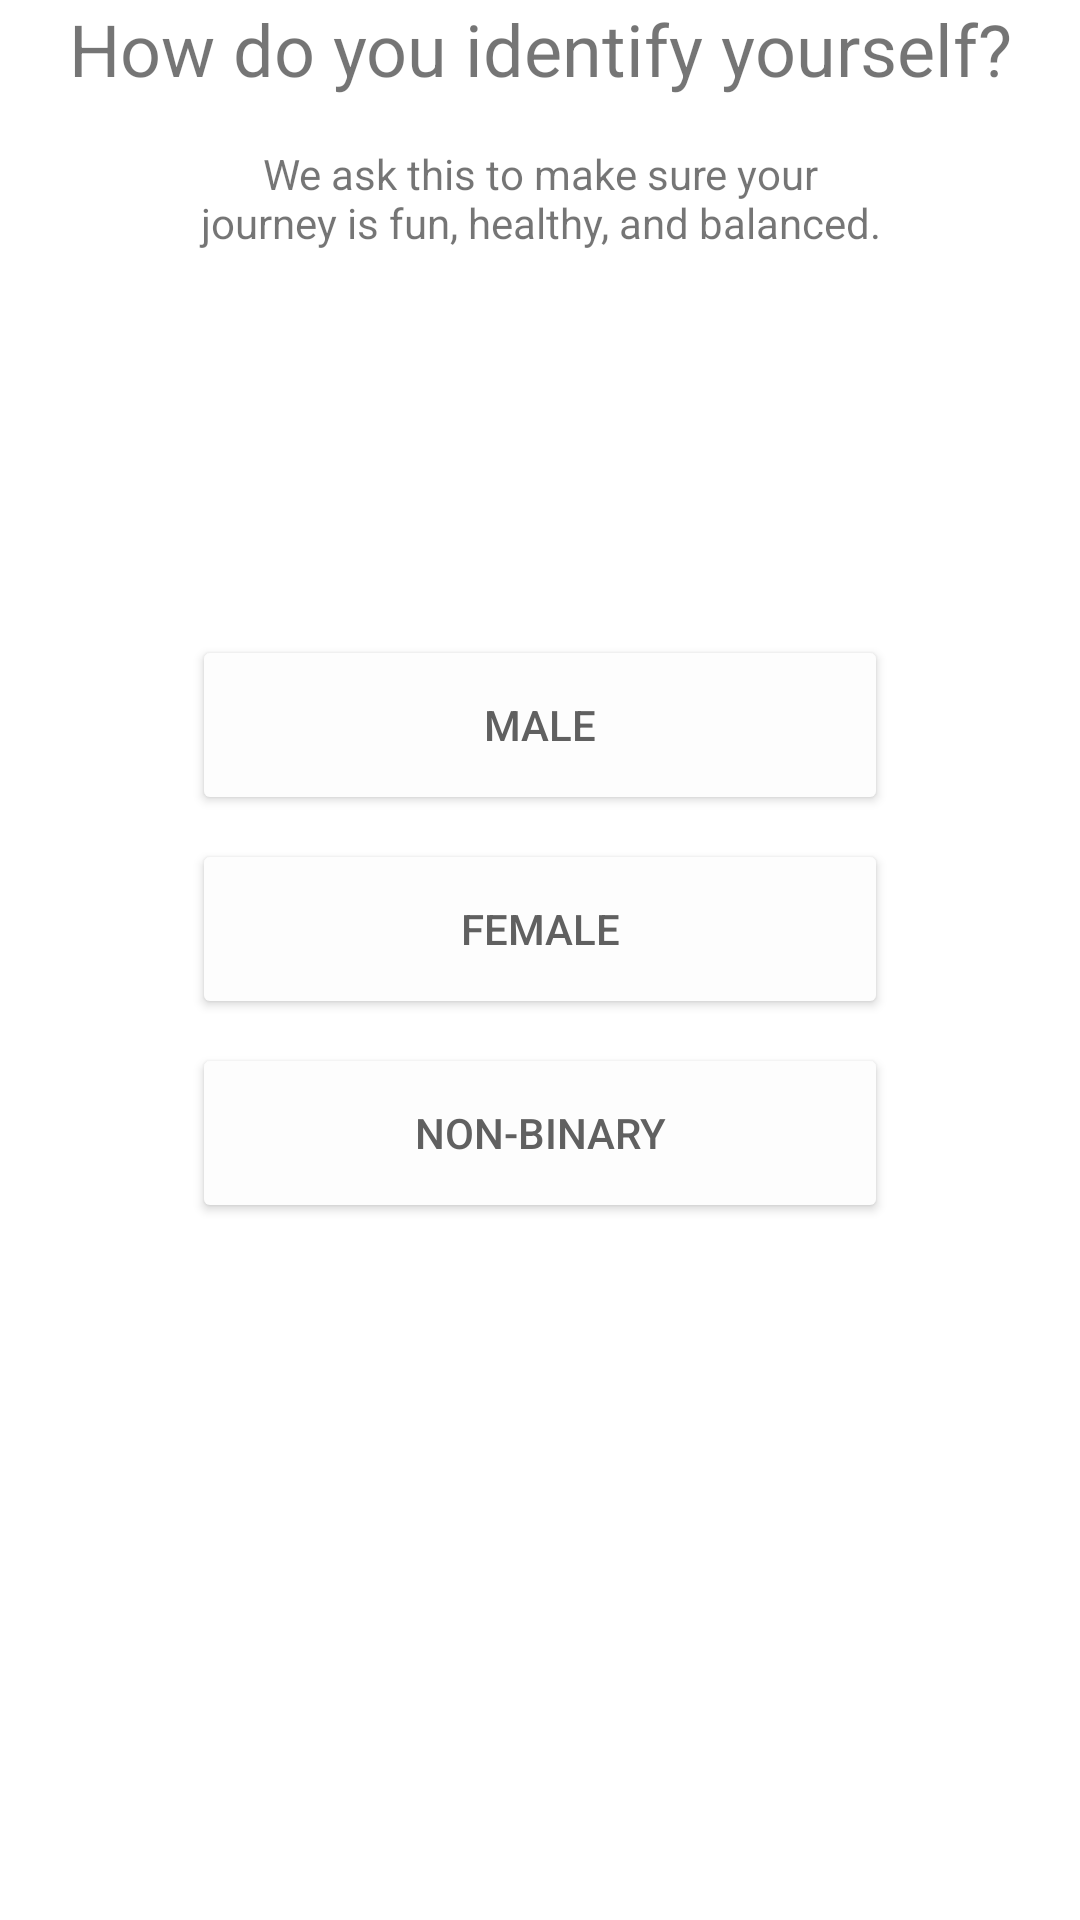

The Android layout XML behind this screen, and the referenced resources:
<!-- AndroidManifest.xml: application theme Theme.StepByStep -->
<!-- res/layout/fragment_account_gender.xml -->
<?xml version="1.0" encoding="utf-8"?>
<FrameLayout xmlns:android="http://schemas.android.com/apk/res/android"
    xmlns:app="http://schemas.android.com/apk/res-auto"
    xmlns:tools="http://schemas.android.com/tools"
    android:layout_width="match_parent"
    android:layout_height="match_parent"
    tools:context=".fragment.AccountGenderFragment">

    
    <androidx.constraintlayout.widget.ConstraintLayout
        android:layout_width="match_parent"
        android:layout_height="match_parent">

        <TextView
            android:id="@+id/accountGenderTitle"
            android:layout_width="wrap_content"
            android:layout_height="wrap_content"
            android:text="@string/accountGenderTitle"
            android:textSize="24sp"
            app:layout_constraintEnd_toEndOf="parent"
            app:layout_constraintStart_toStartOf="parent"
            app:layout_constraintTop_toTopOf="parent" />

        <TextView
            android:id="@+id/accountGenderDescription"
            android:layout_width="0dp"
            android:layout_height="wrap_content"
            android:layout_marginStart="64dp"
            android:layout_marginTop="16dp"
            android:layout_marginEnd="64dp"
            android:gravity="center|center_horizontal|center_vertical"
            android:text="@string/accountGenderDescription"
            app:layout_constraintEnd_toEndOf="parent"
            app:layout_constraintStart_toStartOf="parent"
            app:layout_constraintTop_toBottomOf="@+id/accountGenderTitle" />

        <Button
            android:id="@+id/maleButton"
            android:layout_width="0dp"
            android:layout_height="60dp"
            android:layout_marginStart="64dp"
            android:layout_marginTop="128dp"
            android:layout_marginEnd="64dp"
            android:backgroundTint="#FDFDFD"
            android:text="@string/male"
            android:textColor="#606060"
            app:icon="@drawable/ic_baseline_api_24"
            app:iconGravity="start"
            app:layout_constraintEnd_toEndOf="parent"
            app:layout_constraintStart_toStartOf="parent"
            app:layout_constraintTop_toBottomOf="@+id/accountGenderDescription" />

        <Button
            android:id="@+id/femaleButton"
            android:layout_width="0dp"
            android:layout_height="60dp"
            android:layout_marginStart="64dp"
            android:layout_marginTop="8dp"
            android:layout_marginEnd="64dp"
            android:backgroundTint="#FDFDFD"
            android:text="@string/female"
            android:textColor="#606060"
            app:icon="@drawable/ic_baseline_api_24"
            app:layout_constraintEnd_toEndOf="parent"
            app:layout_constraintStart_toStartOf="parent"
            app:layout_constraintTop_toBottomOf="@+id/maleButton" />

        <Button
            android:id="@+id/noBinaryButton"
            android:layout_width="0dp"
            android:layout_height="60dp"
            android:layout_marginStart="64dp"
            android:layout_marginTop="8dp"
            android:layout_marginEnd="64dp"
            android:backgroundTint="#FDFDFD"
            android:text="@string/noBinary"
            android:textColor="#606060"
            app:icon="@drawable/ic_baseline_api_24"
            app:layout_constraintEnd_toEndOf="parent"
            app:layout_constraintStart_toStartOf="parent"
            app:layout_constraintTop_toBottomOf="@+id/femaleButton" />

    </androidx.constraintlayout.widget.ConstraintLayout>

</FrameLayout>
<!-- resources referenced by this layout -->
<resources>
  <string name="accountGenderDescription">We ask this to make sure your journey is fun,
      healthy, and balanced.</string>
  <string name="accountGenderTitle"> How do you identify yourself? </string>
  <string name="female">Female</string>
  <string name="male">Male</string>
  <string name="noBinary">Non-Binary</string>
  <style name="Theme.StepByStep" parent="Theme.MaterialComponents.DayNight.DarkActionBar">
          
          <item name="colorPrimary">@color/light_green</item>
          <item name="colorPrimaryVariant">@color/green</item>
          <item name="colorOnPrimary">@color/white</item>
          
          <item name="colorSecondary">@color/brown</item>
          <item name="colorSecondaryVariant">@color/light_brown</item>
          <item name="colorOnSecondary">@color/black</item>
          
          <item name="android:statusBarColor" tools:targetApi="l">?attr/colorPrimaryVariant</item>
          
      </style>
  <color name="light_green">#CCD5AE</color>
  <color name="green">#81B29A</color>
  <color name="white">#FFFFFFFF</color>
  <color name="brown">#D4A373</color>
  <color name="light_brown">#FAEDCD</color>
  <color name="black">#FF000000</color>
</resources>
